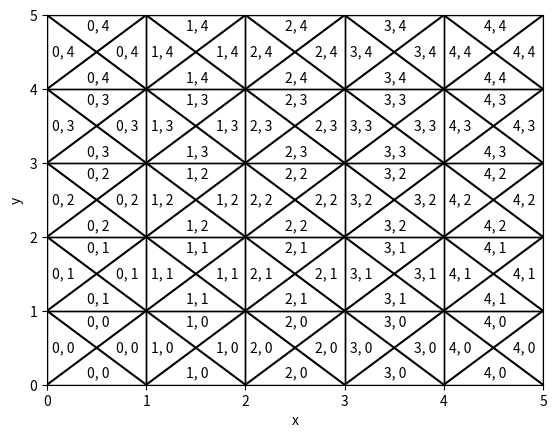

Here is the Python script that generated this plot:
import matplotlib.pyplot as plt
import numpy as np

ax = plt.gca()

plt.xlim(0,5)
plt.ylim(0,5)
plt.xlabel('x')
plt.ylabel('y')

for i in range(5):
    for j in range(5):
        # rect
        rect = plt.Rectangle(xy =(i,j) , width=1, height=1, fill=False)
        ax.add_patch(rect)
        # diag
        diag = plt.Line2D(xdata=(i,i+1), ydata=(j,j+1),color='k')
        ax.add_line(diag)
        diag = plt.Line2D(xdata=(i,i+1), ydata=(j+1,j),color='k')
        ax.add_line(diag)
        # text
        plt.text(i+ 0.70, j+0.45, "%s, %s" % (str(i), str(j)))
        plt.text(i+ 0.4, j+0.8, "%s, %s" % (str(i), str(j)))
        plt.text(i+ 0.05, j+0.45, "%s, %s" % (str(i), str(j)))
        plt.text(i+ 0.4, j+0.1, "%s, %s" % (str(i), str(j)))

plt.show()

